Dataset: data (GitHub, cheikhahmedtidiane/atelier_prepa_donnees_images). Classes: cardboard, glass, metal, paper, plastic, trash.

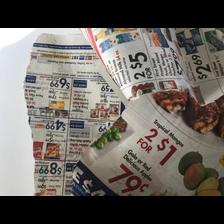
Label: paper

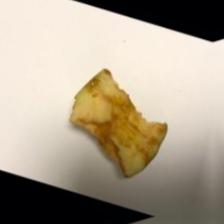
Label: trash

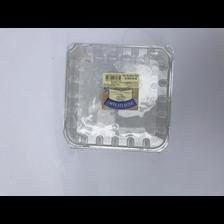
Label: plastic

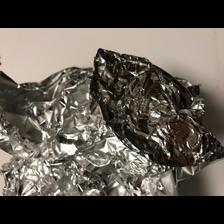
Label: metal

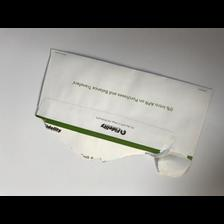
Label: paper

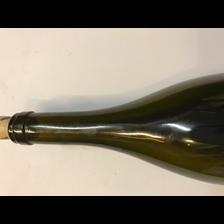
Label: glass
